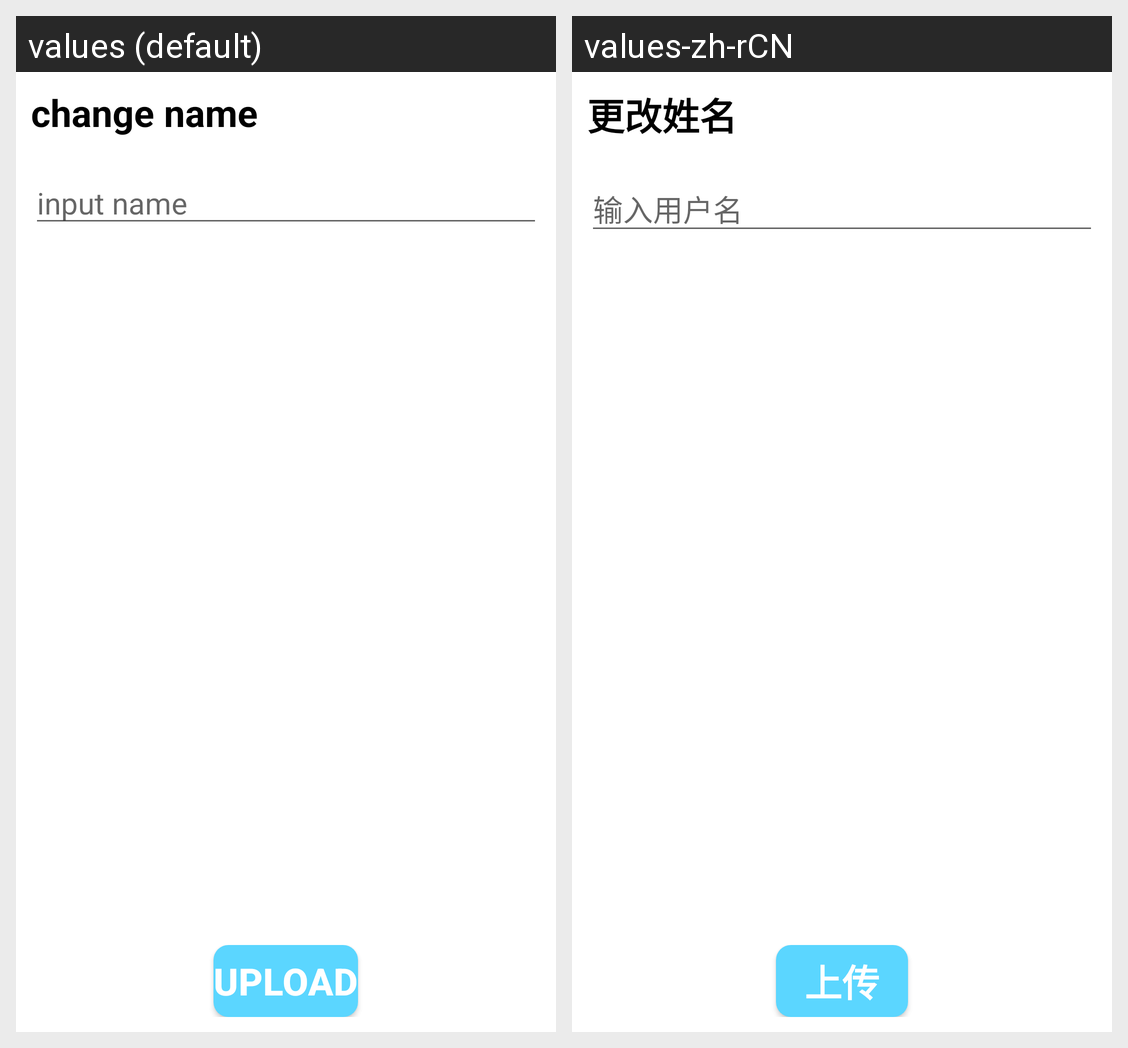

The Android screen above is rendered under two locales of the same app. Produce the string resources it draws, with the default and per-locale values.
Android screen res/layout/activity_change_name.xml rendered under 2 locales, left to right: values (default), values-zh-rCN. Device: Nexus 5 (rendered at 1080×1920; each locale shown at half size, 540×960, under a caption strip naming it); theme Theme.RubbishSeparator.
Strings drawn on this screen, with the default value and each locale's value (text and hints the layout hard-codes, and strings that could not be matched under every locale, appear in the picture but are not listed):

changename
  values: change name
  values-zh-rCN: 更改姓名

inpur_name
  values: input name
  values-zh-rCN: 输入用户名

upload_name
  values: upload
  values-zh-rCN: 上传
